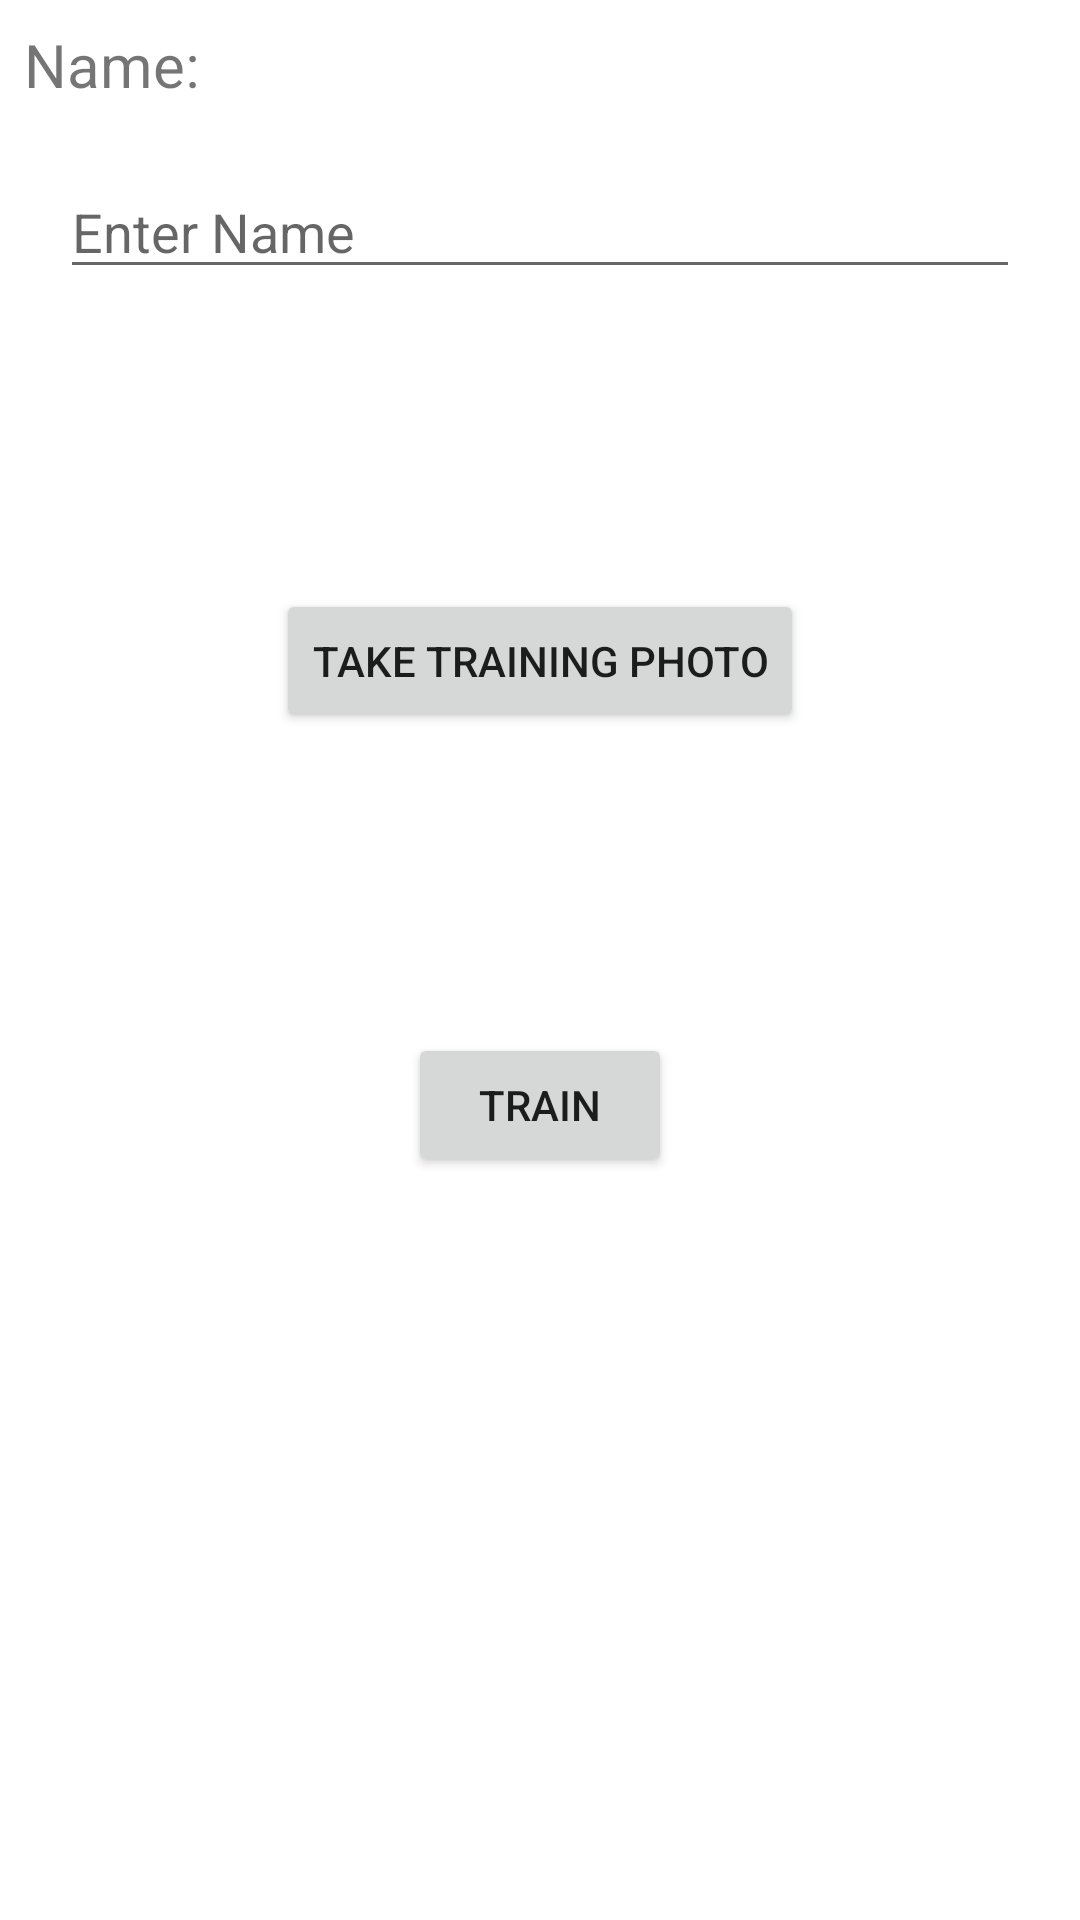

Reconstruct the res/layout file that produces this screen, plus the resources it refers to.
<!-- AndroidManifest.xml: application theme Theme.TestMulti -->
<!-- res/layout/fragment_settings.xml -->
<?xml version="1.0" encoding="utf-8"?>
<androidx.constraintlayout.widget.ConstraintLayout xmlns:android="http://schemas.android.com/apk/res/android"
    xmlns:app="http://schemas.android.com/apk/res-auto"
    xmlns:tools="http://schemas.android.com/tools"
    android:layout_width="match_parent"
    android:layout_height="match_parent"
    tools:context=".ui.settings.SettingsFragment">

    <TextView
        android:id="@+id/txtName"
        android:layout_width="match_parent"
        android:layout_height="wrap_content"
        android:layout_marginStart="8dp"
        android:layout_marginTop="8dp"
        android:layout_marginEnd="8dp"
        android:text="Name:"
        android:textSize="20sp"
        app:layout_constraintEnd_toEndOf="parent"
        app:layout_constraintStart_toStartOf="parent"
        app:layout_constraintTop_toTopOf="parent" />

    <EditText
        android:id="@+id/editName"
        android:layout_width="0dp"
        android:layout_height="wrap_content"
        android:hint="Enter Name"
        android:inputType="text"
        android:maxLength="15"
        app:layout_constraintEnd_toEndOf="parent"
        app:layout_constraintHorizontal_bias="0.0"
        app:layout_constraintStart_toStartOf="parent"
        app:layout_constraintTop_toBottomOf="@+id/txtName"
        android:layout_margin="20dp"/>

    <Button
        android:id="@+id/btnTrainPhoto"
        android:layout_width="wrap_content"
        android:layout_height="wrap_content"
        android:text="Take Training Photo"
        app:layout_constraintBottom_toTopOf="@+id/btnTrain"
        app:layout_constraintEnd_toEndOf="parent"
        app:layout_constraintStart_toStartOf="parent"
        app:layout_constraintTop_toBottomOf="@+id/editName" />
    <Button
        android:id="@+id/btnTrain"
        android:layout_width="wrap_content"
        android:layout_height="wrap_content"
        android:text="Train"
        app:layout_constraintBottom_toBottomOf="parent"
        app:layout_constraintEnd_toEndOf="parent"
        app:layout_constraintStart_toStartOf="parent"
        app:layout_constraintTop_toBottomOf="@+id/editName" />
</androidx.constraintlayout.widget.ConstraintLayout>
<!-- resources referenced by this layout -->
<resources>
  <style name="Theme.TestMulti" parent="Theme.MaterialComponents.DayNight.DarkActionBar">
          
          <item name="colorPrimary">@color/purple_500</item>
          <item name="colorPrimaryVariant">@color/purple_700</item>
          <item name="colorOnPrimary">@color/white</item>
          
          <item name="colorSecondary">@color/teal_200</item>
          <item name="colorSecondaryVariant">@color/teal_700</item>
          <item name="colorOnSecondary">@color/black</item>
          
          <item name="android:statusBarColor">?attr/colorPrimaryVariant</item>
          
      </style>
  <!-- not gathered from this repository: default colours our renderer supplied (Android Studio template values) -->
  <color name="purple_500">#FF6200EE</color>
  <color name="purple_700">#FF3700B3</color>
  <color name="teal_200">#FF03DAC5</color>
  <color name="teal_700">#FF018786</color>
  <color name="black">#FF000000</color>
  <color name="white">#FFFFFFFF</color>
</resources>
